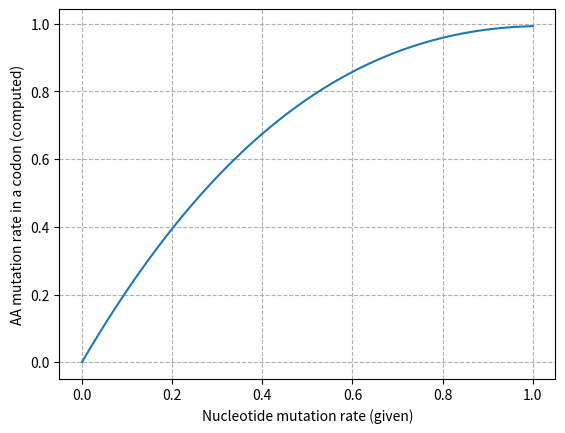

Write Python code to recreate this figure.
from itertools import product
from matplotlib import pyplot as plt

protein_dic = {
        'ATA':'I', 'ATC':'I', 'ATT':'I', 'ATG':'M',
        'ACA':'T', 'ACC':'T', 'ACG':'T', 'ACT':'T',
        'AAC':'N', 'AAT':'N', 'AAA':'K', 'AAG':'K',
        'AGC':'S', 'AGT':'S', 'AGA':'R', 'AGG':'R',
        'CTA':'L', 'CTC':'L', 'CTG':'L', 'CTT':'L',
        'CCA':'P', 'CCC':'P', 'CCG':'P', 'CCT':'P',
        'CAC':'H', 'CAT':'H', 'CAA':'Q', 'CAG':'Q',
        'CGA':'R', 'CGC':'R', 'CGG':'R', 'CGT':'R',
        'GTA':'V', 'GTC':'V', 'GTG':'V', 'GTT':'V',
        'GCA':'A', 'GCC':'A', 'GCG':'A', 'GCT':'A',
        'GAC':'D', 'GAT':'D', 'GAA':'E', 'GAG':'E',
        'GGA':'G', 'GGC':'G', 'GGG':'G', 'GGT':'G',
        'TCA':'S', 'TCC':'S', 'TCG':'S', 'TCT':'S',
        'TTC':'F', 'TTT':'F', 'TTA':'L', 'TTG':'L',
        'TAC':'Y', 'TAT':'Y', 'TAA':'_', 'TAG':'_',
        'TGC':'C', 'TGT':'C', 'TGA':'_', 'TGG':'W'
}



def determine_likelihood_of_mutated_protein(p):
    total_likelihood = 0.0
    l = list(product('ACGT', repeat=3))
    for orig in l:
        for mutated in l:
            orig_str = "".join(orig)
            mut_str = "".join(mutated)
            if protein_dic[orig_str] != protein_dic[mut_str]:
                num_same = 0
                if orig_str[0] == mut_str[0]: num_same += 1
                if orig_str[1] == mut_str[1]: num_same += 1
                if orig_str[2] == mut_str[2]: num_same += 1
                num_diff = 3 - num_same
                total_likelihood += (1 - p) ** num_same * (p/3) ** num_diff * (1.0 / 64)
    return total_likelihood


if __name__ == "__main__":
    ps = [1.0 * i / 100 for i in range(101)]
    ls = [determine_likelihood_of_mutated_protein(p) for p in ps]
    plt.plot(ps, ls)
    plt.grid(linestyle='--')
    plt.xlabel('Nucleotide mutation rate (given)')
    plt.ylabel('AA mutation rate in a codon (computed)')
    plt.show()
